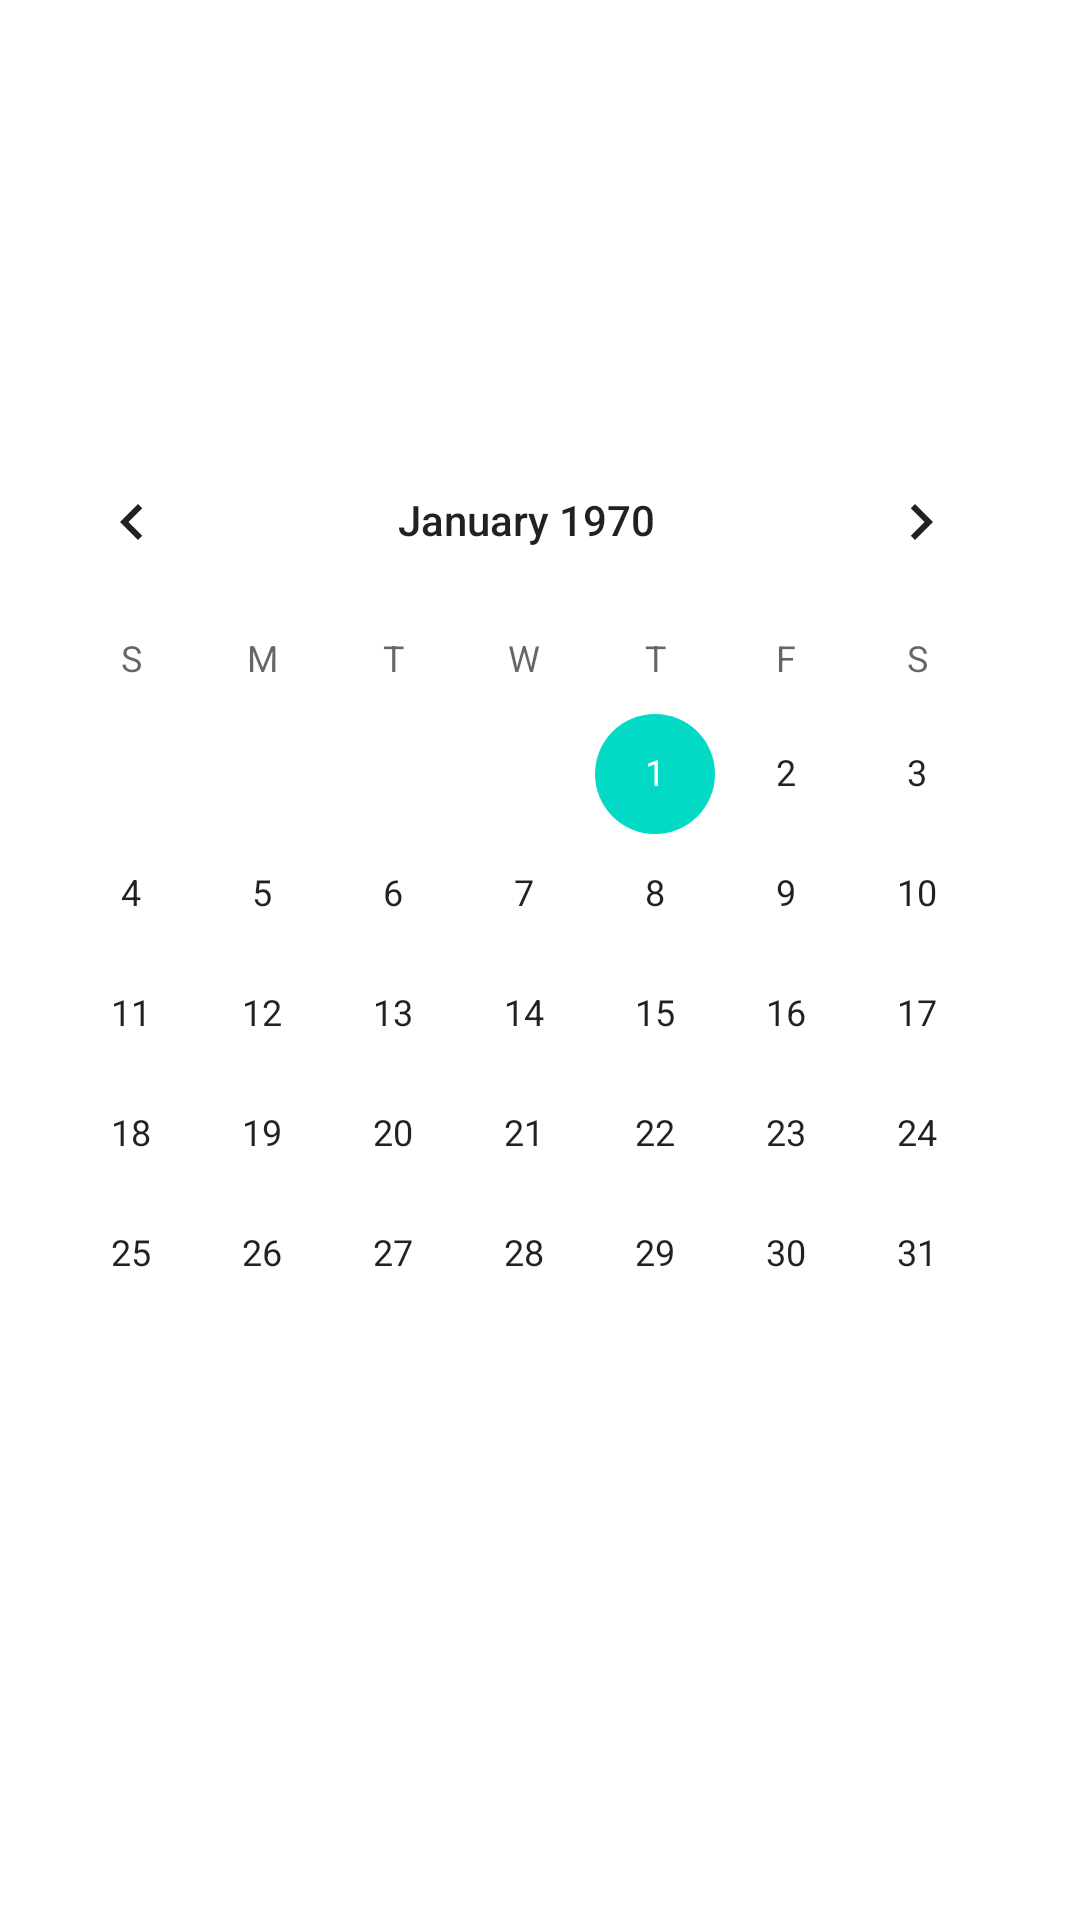

Produce the Android XML layout that renders to this screen, including the resource entries it uses.
<!-- AndroidManifest.xml: application theme Theme.Ovum -->
<!-- res/layout/dialog_calender_view.xml -->
<?xml version="1.0" encoding="utf-8"?>
<androidx.constraintlayout.widget.ConstraintLayout xmlns:android="http://schemas.android.com/apk/res/android"
    xmlns:app="http://schemas.android.com/apk/res-auto"
    xmlns:tools="http://schemas.android.com/tools"
    android:layout_width="match_parent"
    android:layout_height="match_parent">

    <CalendarView
        android:id="@+id/calendar_view"
        android:layout_width="367dp"
        android:layout_height="370dp"
        android:padding="5dp"
        app:layout_constraintBottom_toBottomOf="parent"
        app:layout_constraintEnd_toEndOf="parent"
        app:layout_constraintStart_toStartOf="parent"
        app:layout_constraintTop_toTopOf="parent" />
</androidx.constraintlayout.widget.ConstraintLayout>
<!-- resources referenced by this layout -->
<resources>
  <style name="Theme.Ovum" parent="Theme.MaterialComponents.DayNight.DarkActionBar">
          
          <item name="colorPrimary">@color/purple_500</item>
          <item name="colorPrimaryVariant">@color/purple_700</item>
          <item name="colorOnPrimary">@color/white</item>
          
          <item name="colorSecondary">@color/teal_200</item>
          <item name="colorSecondaryVariant">@color/teal_700</item>
          <item name="colorOnSecondary">@color/black</item>
          
          <item name="android:statusBarColor">?attr/colorPrimaryVariant</item>
          
      </style>
  <color name="purple_500">#FF6200EE</color>
  <color name="purple_700">#FF3700B3</color>
  <color name="white">#FFFFFFFF</color>
  <color name="teal_200">#FF03DAC5</color>
  <color name="teal_700">#FF018786</color>
  <color name="black">#FF000000</color>
</resources>
